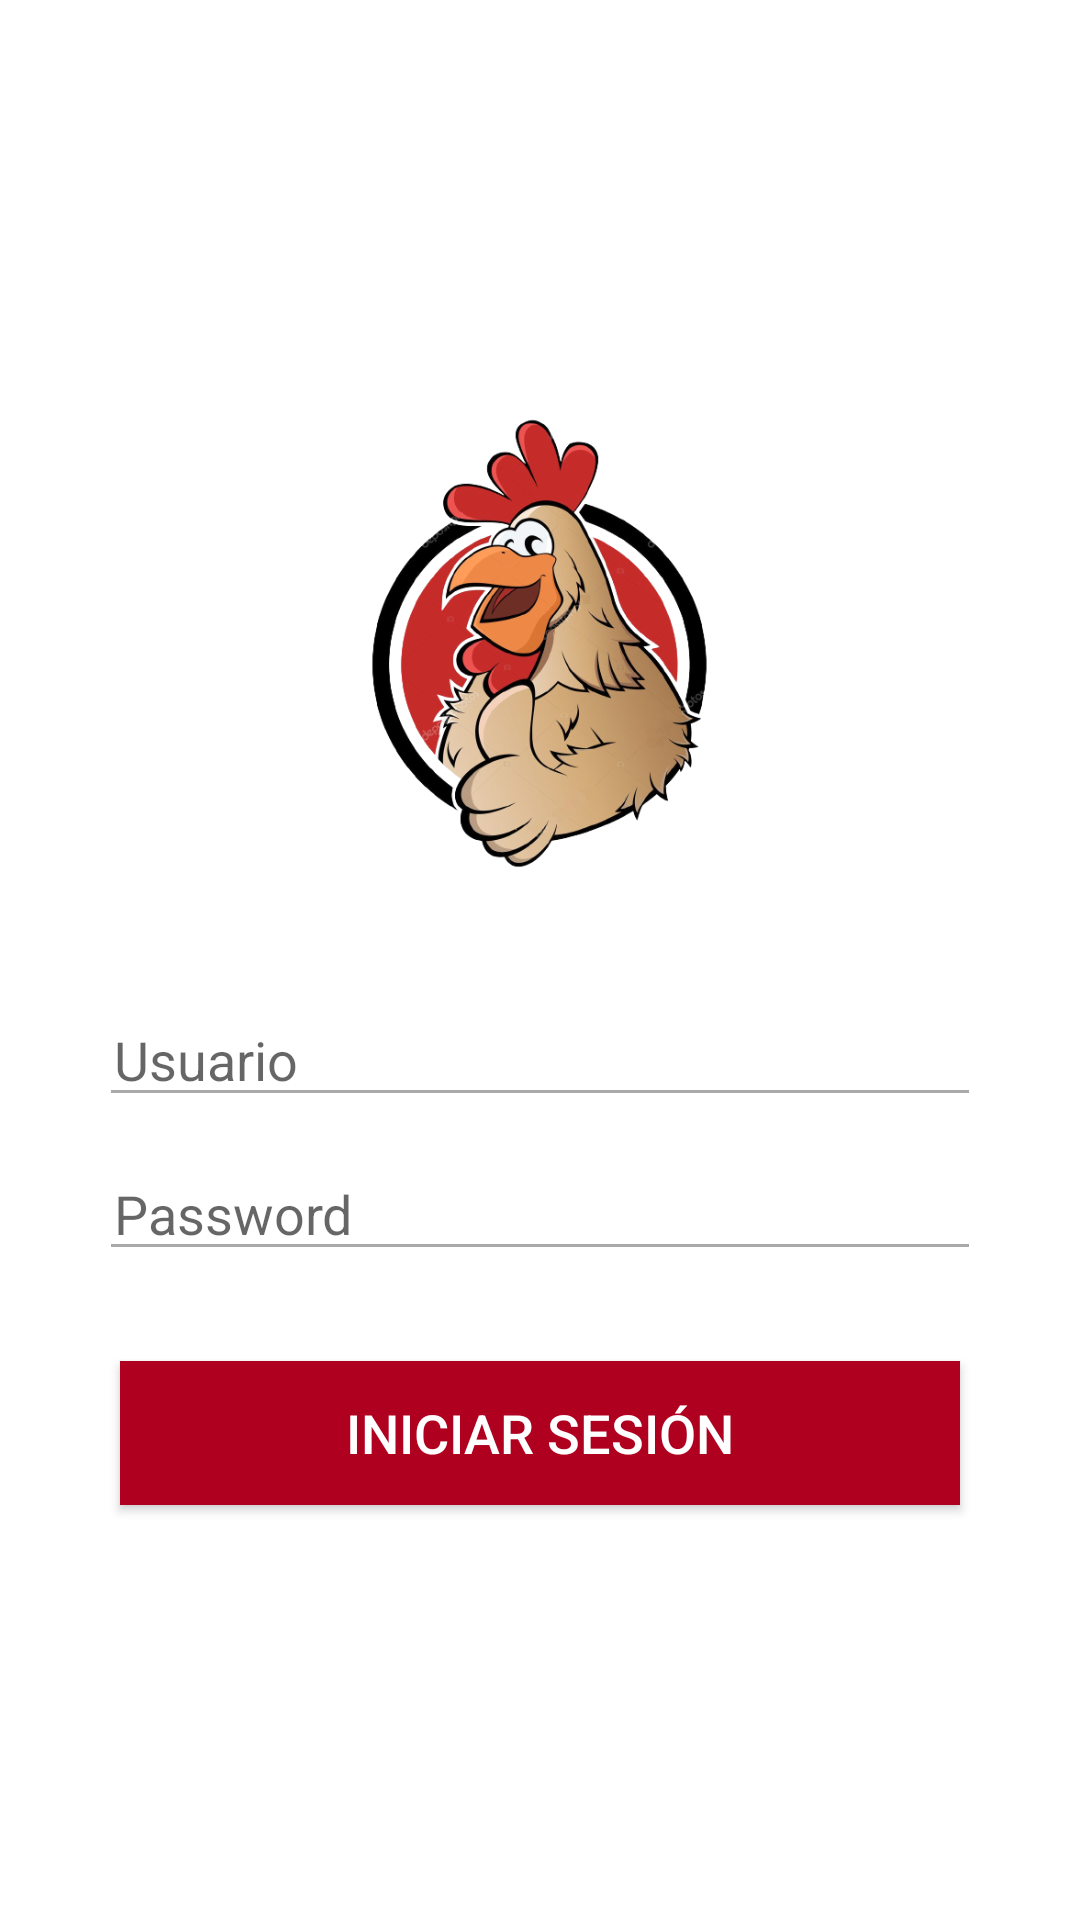

Write the Android layout XML for this screen, with the resource values it uses.
<!-- AndroidManifest.xml: application theme Theme.PolloEngorde -->
<!-- res/layout/activity_main.xml -->
<?xml version="1.0" encoding="utf-8"?>
<androidx.constraintlayout.widget.ConstraintLayout xmlns:android="http://schemas.android.com/apk/res/android"
    xmlns:app="http://schemas.android.com/apk/res-auto"
    xmlns:tools="http://schemas.android.com/tools"
    android:layout_width="match_parent"
    android:layout_height="match_parent"
    tools:context=".MainActivity">

    <FrameLayout
        android:layout_width="match_parent"
        android:layout_height="match_parent">

        <LinearLayout
            android:layout_width="match_parent"
            android:layout_height="match_parent"
            android:layout_marginLeft="25dp"
            android:layout_marginRight="25dp"
            android:gravity="center"
            android:orientation="vertical">

            <ImageView
                android:id="@+id/imageView"
                android:layout_width="191dp"
                android:layout_height="153dp"
                android:layout_marginBottom="40dp"
                app:srcCompat="@drawable/logo_pollo_engorde" />

            <EditText
                android:id="@+id/edtUsuario"
                android:layout_width="match_parent"
                android:layout_height="wrap_content"
                android:layout_marginStart="8dp"
                android:layout_marginEnd="8dp"
                android:backgroundTint="@android:color/darker_gray"
                android:drawableLeft="@drawable/email"
                android:ems="10"
                android:hint="Usuario"
                android:inputType="textPersonName"
                android:paddingLeft="5dp" />

            <EditText
                android:id="@+id/edtPassword"
                android:layout_width="match_parent"
                android:layout_height="wrap_content"
                android:layout_marginStart="8dp"
                android:layout_marginTop="10dp"
                android:layout_marginEnd="8dp"
                android:backgroundTint="@android:color/darker_gray"
                android:drawableLeft="@drawable/clave"
                android:ems="10"
                android:hint="Password"
                android:inputType="textPassword"
                android:paddingLeft="5dp" />

            <Button
                android:id="@+id/btnLogin"
                android:layout_width="match_parent"
                android:layout_height="wrap_content"
                android:layout_marginLeft="15dp"
                android:layout_marginTop="30dp"
                android:layout_marginRight="15dp"
                android:background="#CB4335"
                android:text="Iniciar Sesión"
                android:textColor="#FFF"
                android:textSize="18sp"
                app:backgroundTint="#B00020" />

        </LinearLayout>
    </FrameLayout>

</androidx.constraintlayout.widget.ConstraintLayout>
<!-- resources referenced by this layout -->
<resources>
  <!-- drawable logo_pollo_engorde: png bitmap (drawable-v24, 184338 bytes) -->
  <style name="Theme.PolloEngorde" parent="Theme.MaterialComponents.DayNight.DarkActionBar">
          
          <item name="colorPrimary">@color/design_default_color_error</item>
          <item name="colorPrimaryVariant">@color/design_default_color_error</item>
          <item name="colorOnPrimary">@color/white</item>
          
          <item name="colorSecondary">@color/teal_200</item>
          <item name="colorSecondaryVariant">@color/teal_700</item>
          <item name="colorOnSecondary">@color/black</item>
          
          <item name="android:statusBarColor" tools:targetApi="l">?attr/colorPrimaryVariant</item>
          
  
  
      </style>
  <color name="white">#FFFFFFFF</color>
  <color name="teal_200">#FF03DAC5</color>
  <color name="teal_700">#FF018786</color>
  <color name="black">#FF000000</color>
</resources>
